The GitHub repository fahadjamil567/Gastric_Cancer-Model contains a labelled image folder "hospital_1" with 8 categories: ADI, DEB, LYM, MUC, MUS, NOR, STR, TUM. Examples follow, each with its label.

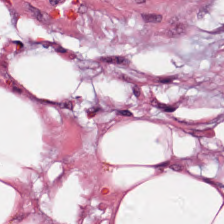
Label: ADI

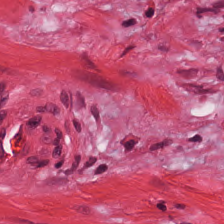
Label: STR

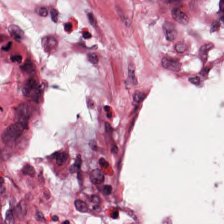
Label: MUC

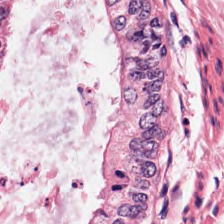
Label: DEB

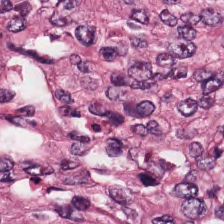
Label: TUM

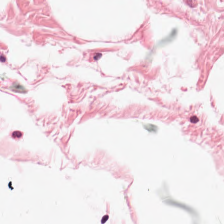
Label: MUS
